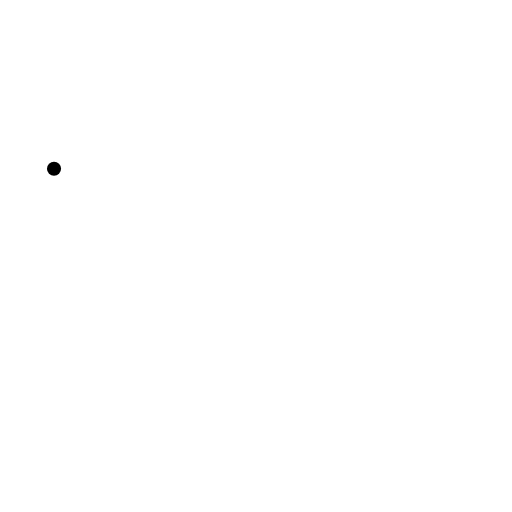
t = 0.00 s
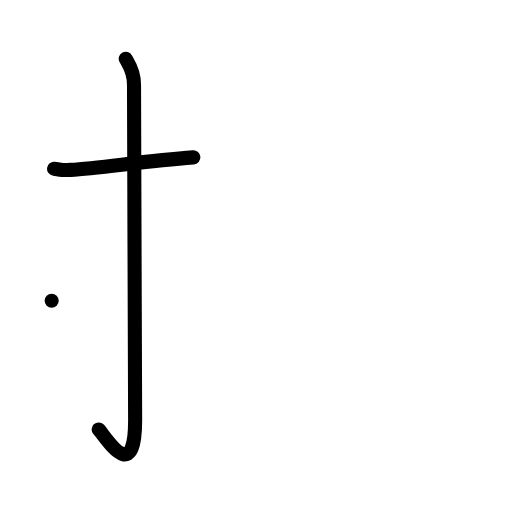
t = 2.00 s
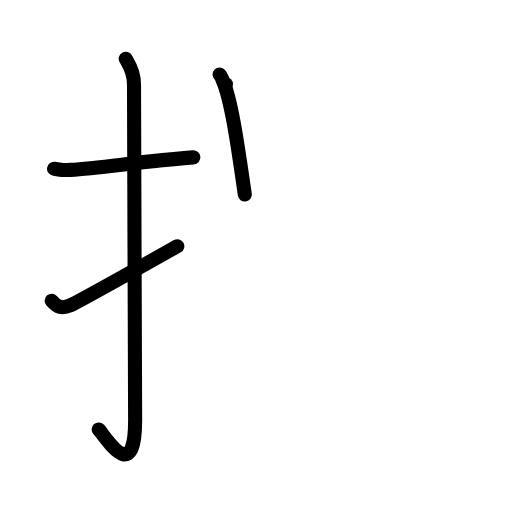
t = 4.00 s
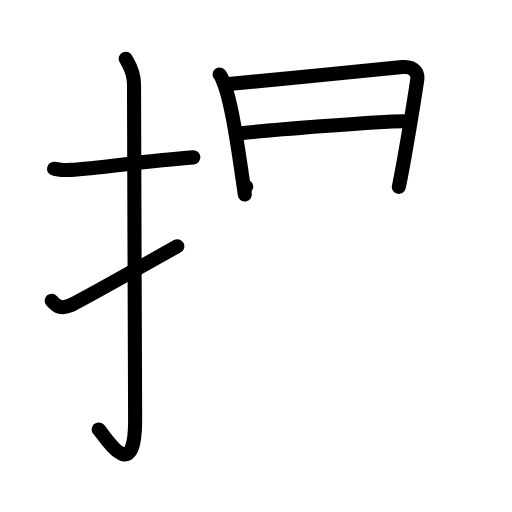
t = 6.00 s
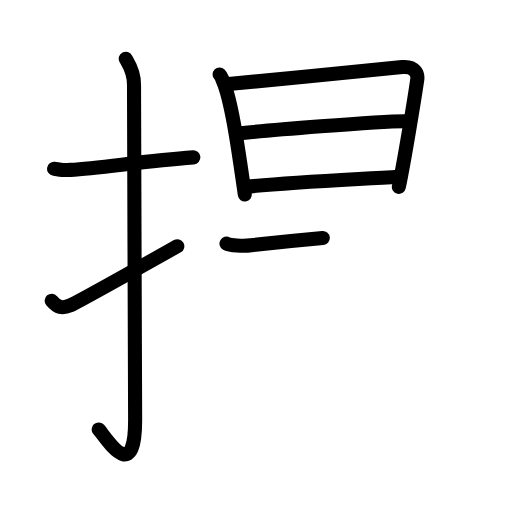
t = 7.50 s
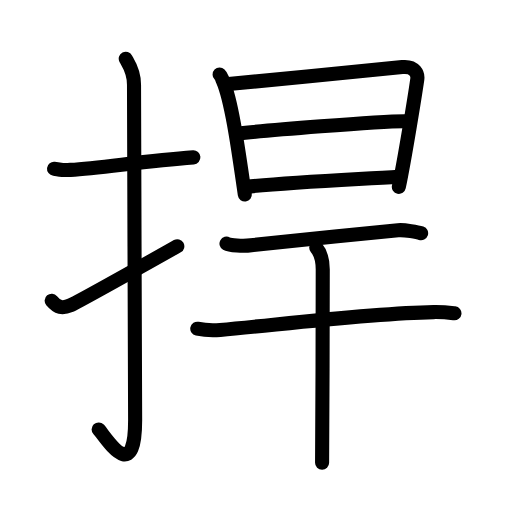
t = 10.00 s

The animated SVG that drew these frames (rendered in a browser with its animation timeline set to each time). Animation: 31 SMIL elements (animate=31); one cycle of 10.00 s.

<?xml version="1.0" encoding="UTF-8"?>
<!--
AniKanjiVG is licensed by CC-BY-SA Paul C. Sommerhoff (https://bitbucket.org/sommerhoff/anikanjivg).
AniKanjiVG uses KanjiVG which is licensed by CC-BY-SA Ulrich Apel (http://kanjivg.tagaini.net).
See also http://creativecommons.org/licenses/by-sa/3.0/
-->
<svg xmlns:kvg='http://kanjivg.tagaini.net' xmlns='http://www.w3.org/2000/svg' width='109' height='109' viewBox='0 0 109 109' style='fill:none;stroke:#000000;stroke-width:3;stroke-linecap:round;stroke-linejoin:round;' id="kvg:kanji_0634d"><g id="kvg:0634d" kvg:element="捍"><g id="kvg:0634d-g1" kvg:element="扌" kvg:variant="true" kvg:original="手" kvg:position="left" kvg:radical="general"><path id="kvg:0634d-s1" kvg:type="㇐" d="M11.5,35.92c2.08,0.25,1.25,0.39,3.5,0.25c6.75-0.42,15.75-1.92,26.17-2.67"><animate attributeName="d" begin="0.0s" dur="0.5s" from="M11.5,35.92C11.5,35.92,11.5,35.92,11.5,35.92" to="M11.5,35.92c2.08,0.25,1.25,0.39,3.5,0.25" />
<animate attributeName="d" begin="0.5s" dur="0.5s" from="M11.5,35.92c2.08,0.25,1.25,0.39,3.5,0.25c0,0,0,0,0,0,0" to="M11.5,35.92c2.08,0.25,1.25,0.39,3.5,0.25c6.75-0.42,15.75-1.92,26.17-2.67" />
</path>
<path id="kvg:0634d-s2" kvg:type="㇚" d="M26.77,12.5c0.48,0.92,1.76,2.49,1.76,5.52c0,15.23,0.24,59.96,0.24,71.4c0,14.25-6.32,3.53-7.77,2"><animate attributeName="d" begin="1.0s" dur="0.3333333333333333s" from="M26.77,12.5C26.77,12.5,26.77,12.5,26.77,12.5" to="M26.77,12.5c0.48,0.92,1.76,2.49,1.76,5.52" />
<animate attributeName="d" begin="1.3333333333333333s" dur="0.3333333333333333s" from="M26.77,12.5c0.48,0.92,1.76,2.49,1.76,5.52c0,0,0,0,0,0,0" to="M26.77,12.5c0.48,0.92,1.76,2.49,1.76,5.52c0,15.23,0.24,59.96,0.24,71.4" />
<animate attributeName="d" begin="1.6666666666666665s" dur="0.3333333333333333s" from="M26.77,12.5c0.48,0.92,1.76,2.49,1.76,5.52c0,15.23,0.24,59.96,0.24,71.4c0,0,0,0,0,0,0" to="M26.77,12.5c0.48,0.92,1.76,2.49,1.76,5.52c0,15.23,0.24,59.96,0.24,71.4c0,14.25-6.32,3.53-7.77,2" />
<animate attributeName="d" begin="0s" dur="1.0s" from="M-100,-100" to="M-100,-100" />
</path>
<path id="kvg:0634d-s3" kvg:type="㇀" d="M11,64.02c1.25,1.48,2.25,1.73,4,0.98c1.67-0.71,15.85-8.7,22.75-12.58"><animate attributeName="d" begin="2.0s" dur="0.5s" from="M11,64.02C11,64.02,11,64.02,11,64.02" to="M11,64.02c1.25,1.48,2.25,1.73,4,0.98" />
<animate attributeName="d" begin="2.5s" dur="0.5s" from="M11,64.02c1.25,1.48,2.25,1.73,4,0.98c0,0,0,0,0,0,0" to="M11,64.02c1.25,1.48,2.25,1.73,4,0.98c1.67-0.71,15.85-8.7,22.75-12.58" />
<animate attributeName="d" begin="0s" dur="2.0s" from="M-100,-100" to="M-100,-100" />
</path>
</g>
<g id="kvg:0634d-g2" kvg:element="旱" kvg:position="right"><g id="kvg:0634d-g3" kvg:element="日" kvg:position="top"><path id="kvg:0634d-s4" kvg:type="㇑" d="M46.75,15.87c0.44,0.43,0.45,0.74,0.69,1.28c1.97,4.5,3.45,15.87,4.68,24.26"><animate attributeName="d" begin="3.0s" dur="0.5s" from="M46.75,15.87C46.75,15.87,46.75,15.87,46.75,15.87" to="M46.75,15.87c0.44,0.43,0.45,0.74,0.69,1.28" />
<animate attributeName="d" begin="3.5s" dur="0.5s" from="M46.75,15.87c0.44,0.43,0.45,0.74,0.69,1.28c0,0,0,0,0,0,0" to="M46.75,15.87c0.44,0.43,0.45,0.74,0.69,1.28c1.97,4.5,3.45,15.87,4.68,24.26" />
<animate attributeName="d" begin="0s" dur="3.0s" from="M-100,-100" to="M-100,-100" />
</path>
<path id="kvg:0634d-s5" kvg:type="㇕a" d="M48.1,17.95c10.11-0.9,30-2.92,37.54-3.67c2.77-0.28,3.34,1.59,3.2,2.57c-0.52,3.59-2.67,16.92-3.93,22.93"><animate attributeName="d" begin="4.0s" dur="0.3333333333333333s" from="M48.1,17.95C48.1,17.95,48.1,17.95,48.1,17.95" to="M48.1,17.95c10.11-0.9,30-2.92,37.54-3.67" />
<animate attributeName="d" begin="4.333333333333333s" dur="0.3333333333333333s" from="M48.1,17.95c10.11-0.9,30-2.92,37.54-3.67c0,0,0,0,0,0,0" to="M48.1,17.95c10.11-0.9,30-2.92,37.54-3.67c2.77-0.28,3.34,1.59,3.2,2.57" />
<animate attributeName="d" begin="4.666666666666667s" dur="0.3333333333333333s" from="M48.1,17.95c10.11-0.9,30-2.92,37.54-3.67c2.77-0.28,3.34,1.59,3.2,2.57c0,0,0,0,0,0,0" to="M48.1,17.95c10.11-0.9,30-2.92,37.54-3.67c2.77-0.28,3.34,1.59,3.2,2.57c-0.52,3.59-2.67,16.92-3.93,22.93" />
<animate attributeName="d" begin="0s" dur="4.0s" from="M-100,-100" to="M-100,-100" />
</path>
<path id="kvg:0634d-s6" kvg:type="㇐a" d="M50.41,28.44c3.29-0.35,32.23-2.92,36.65-2.62"><animate attributeName="d" begin="5.0s" dur="1.0s" from="M50.41,28.44C50.41,28.44,50.41,28.44,50.41,28.44" to="M50.41,28.44c3.29-0.35,32.23-2.92,36.65-2.62" />
<animate attributeName="d" begin="0s" dur="5.0s" from="M-100,-100" to="M-100,-100" />
</path>
<path id="kvg:0634d-s7" kvg:type="㇐a" d="M52.42,39.77c9.36-0.98,22.44-1.54,32.49-2.16"><animate attributeName="d" begin="6.0s" dur="1.0s" from="M52.42,39.77C52.42,39.77,52.42,39.77,52.42,39.77" to="M52.42,39.77c9.36-0.98,22.44-1.54,32.49-2.16" />
<animate attributeName="d" begin="0s" dur="6.0s" from="M-100,-100" to="M-100,-100" />
</path>
</g>
<g id="kvg:0634d-g4" kvg:element="干" kvg:position="bottom"><path id="kvg:0634d-s8" kvg:type="㇐" d="M48.22,51.87c0.82,0.46,3.64,0.5,4.46,0.42c5.66-0.54,22.41-2.36,32.07-3.27c1.36-0.13,4.22,0.4,4.9,0.63"><animate attributeName="d" begin="7.0s" dur="0.3333333333333333s" from="M48.22,51.87C48.22,51.87,48.22,51.87,48.22,51.87" to="M48.22,51.87c0.82,0.46,3.64,0.5,4.46,0.42" />
<animate attributeName="d" begin="7.333333333333333s" dur="0.3333333333333333s" from="M48.22,51.87c0.82,0.46,3.64,0.5,4.46,0.42c0,0,0,0,0,0,0" to="M48.22,51.87c0.82,0.46,3.64,0.5,4.46,0.42c5.66-0.54,22.41-2.36,32.07-3.27" />
<animate attributeName="d" begin="7.666666666666667s" dur="0.3333333333333333s" from="M48.22,51.87c0.82,0.46,3.64,0.5,4.46,0.42c5.66-0.54,22.41-2.36,32.07-3.27c0,0,0,0,0,0,0" to="M48.22,51.87c0.82,0.46,3.64,0.5,4.46,0.42c5.66-0.54,22.41-2.36,32.07-3.27c1.36-0.13,4.22,0.4,4.9,0.63" />
<animate attributeName="d" begin="0s" dur="7.0s" from="M-100,-100" to="M-100,-100" />
</path>
<g id="kvg:0634d-g5" kvg:element="十"><path id="kvg:0634d-s9" kvg:type="㇐" d="M42,69.98c1.27,0.27,3.62,0.38,4.88,0.27c13.04-1.18,31.53-3.55,45.41-3.81c2.12-0.04,3.39,0.13,4.46,0.26"><animate attributeName="d" begin="8.0s" dur="0.3333333333333333s" from="M42,69.98C42,69.98,42,69.98,42,69.98" to="M42,69.98c1.27,0.27,3.62,0.38,4.88,0.27" />
<animate attributeName="d" begin="8.333333333333334s" dur="0.3333333333333333s" from="M42,69.98c1.27,0.27,3.62,0.38,4.88,0.27c0,0,0,0,0,0,0" to="M42,69.98c1.27,0.27,3.62,0.38,4.88,0.27c13.04-1.18,31.53-3.55,45.41-3.81" />
<animate attributeName="d" begin="8.666666666666666s" dur="0.3333333333333333s" from="M42,69.98c1.27,0.27,3.62,0.38,4.88,0.27c13.04-1.18,31.53-3.55,45.41-3.81c0,0,0,0,0,0,0" to="M42,69.98c1.27,0.27,3.62,0.38,4.88,0.27c13.04-1.18,31.53-3.55,45.41-3.81c2.12-0.04,3.39,0.13,4.46,0.26" />
<animate attributeName="d" begin="0s" dur="8.0s" from="M-100,-100" to="M-100,-100" />
</path>
<path id="kvg:0634d-s10" kvg:type="㇑" d="M67.33,52.72c0.42,0.49,1.38,2.03,1.38,4.67c0,0.99-0.05,34.97-0.14,41.12"><animate attributeName="d" begin="9.0s" dur="0.5s" from="M67.33,52.72C67.33,52.72,67.33,52.72,67.33,52.72" to="M67.33,52.72c0.42,0.49,1.38,2.03,1.38,4.67" />
<animate attributeName="d" begin="9.5s" dur="0.5s" from="M67.33,52.72c0.42,0.49,1.38,2.03,1.38,4.67c0,0,0,0,0,0,0" to="M67.33,52.72c0.42,0.49,1.38,2.03,1.38,4.67c0,0.99-0.05,34.97-0.14,41.12" />
<animate attributeName="d" begin="0s" dur="9.0s" from="M-100,-100" to="M-100,-100" />
</path>
</g>
</g>
</g>
</g>
</svg>
